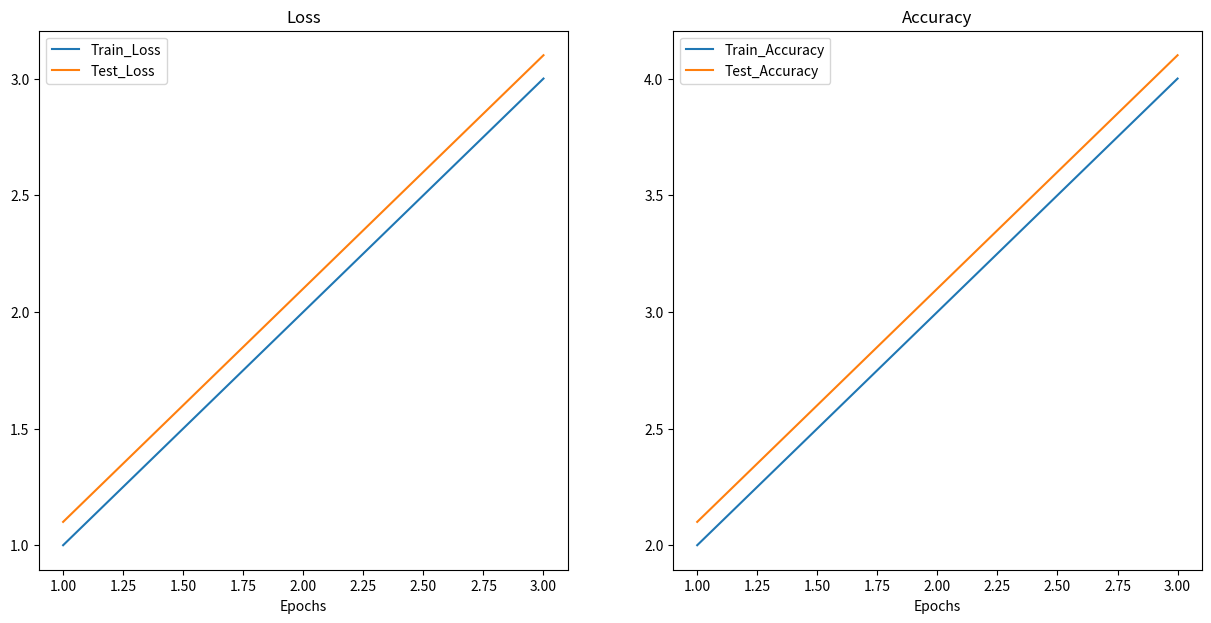

This figure's Python source:
from matplotlib import pyplot as plt


def plot_curves(results: dict[str, list]) -> None:
    """
    绘制模型的训练结果曲线
    :param results: 训练结果
    :return: None
    """
    print('----> Drawing Curve')

    train_loss = results['train_loss']
    test_loss = results['test_loss']
    train_accuracy = results['train_acc']
    test_accuracy = results['test_acc']
    epochs = range(1, len(results['train_loss'])+1)  # 有多少个损失数据就有多少个 epoch

    plt.figure(figsize=(15, 7))
    plt.subplot(1, 2, 1)
    plt.plot(epochs, train_loss, label='Train_Loss')
    plt.plot(epochs, test_loss, label='Test_Loss')
    plt.title('Loss')
    plt.xlabel('Epochs')
    plt.legend()

    plt.subplot(1, 2, 2)
    plt.plot(epochs, train_accuracy, label='Train_Accuracy')
    plt.plot(epochs, test_accuracy, label='Test_Accuracy')
    plt.title('Accuracy')
    plt.xlabel('Epochs')
    plt.legend()

    plt.show()
    print('----> Done')


if __name__ == '__main__':
    test = {'train_loss': [1.0, 2.0, 3.0], 'test_loss': [1.1, 2.1, 3.1],
            'train_acc': [2.0, 3.0, 4.0], 'test_acc': [2.1, 3.1, 4.1]}
    plot_curves(test)
